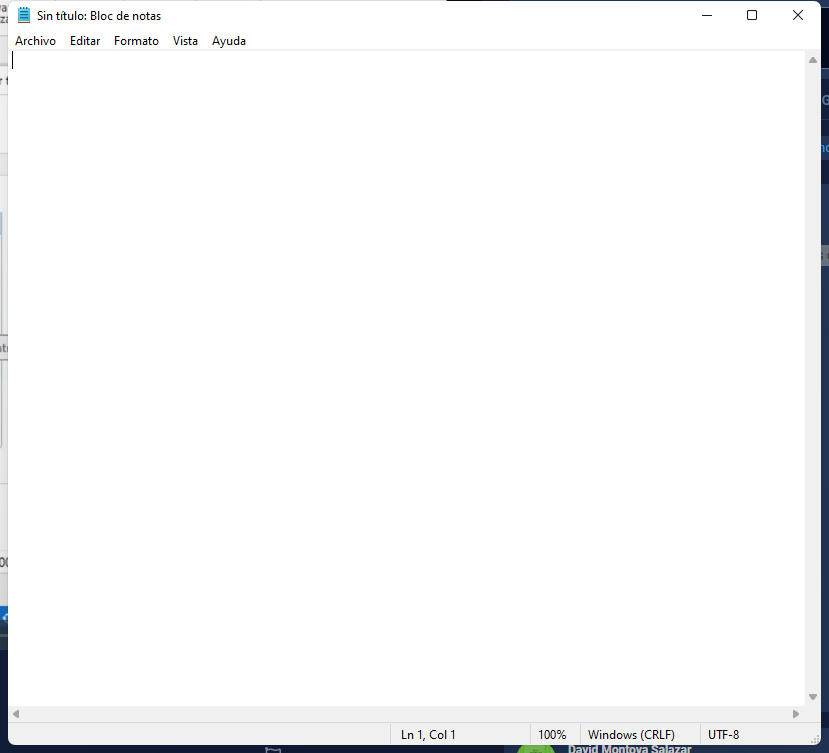
Workflow: EscribirTextoEnNotepad

Step 1: Abrir Aplicacion Notepad - Escribir mi Primer Texto on the element in window 'Sin título: Bloc de notas' (notepad.exe)
